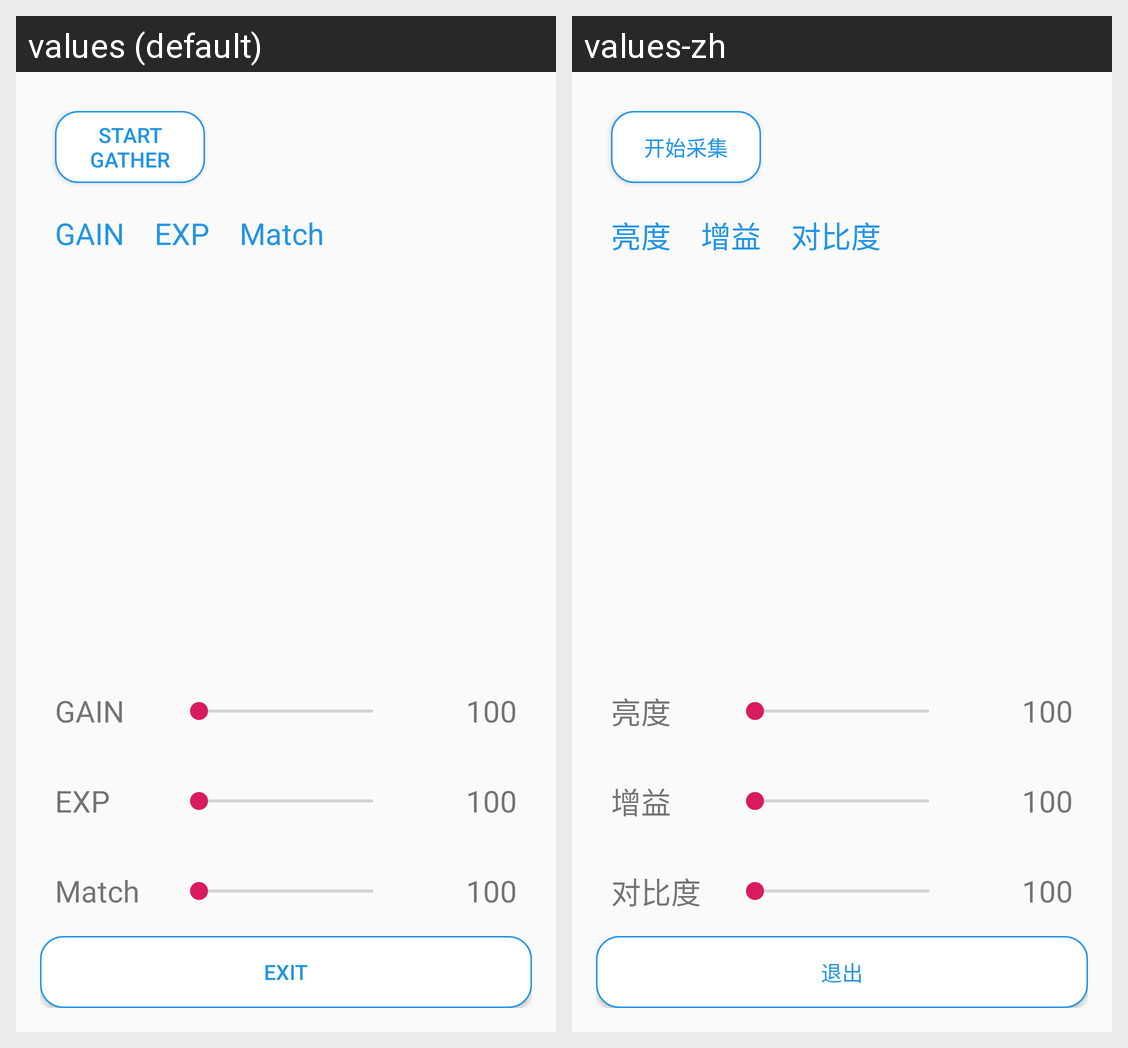

Locale-by-locale string values for the Android screen shown in this grid:
Android screen res/layout/activity_dry_wet_setting.xml rendered under 2 locales, left to right: values (default), values-zh. Device: Nexus 5 (rendered at 1080×1920; each locale shown at half size, 540×960, under a caption strip naming it); theme AppTheme.
Strings drawn on this screen, with the default value and each locale's value (text and hints the layout hard-codes, and strings that could not be matched under every locale, appear in the picture but are not listed):

start_collect
  values: Start Gather
  values-zh: 开始采集

tv_gain
  values: GAIN
  values-zh: 亮度

tv_exp
  values: EXP
  values-zh: 增益

tv_contrast
  values: Match
  values-zh: 对比度

exit
  values: Exit
  values-zh: 退出
